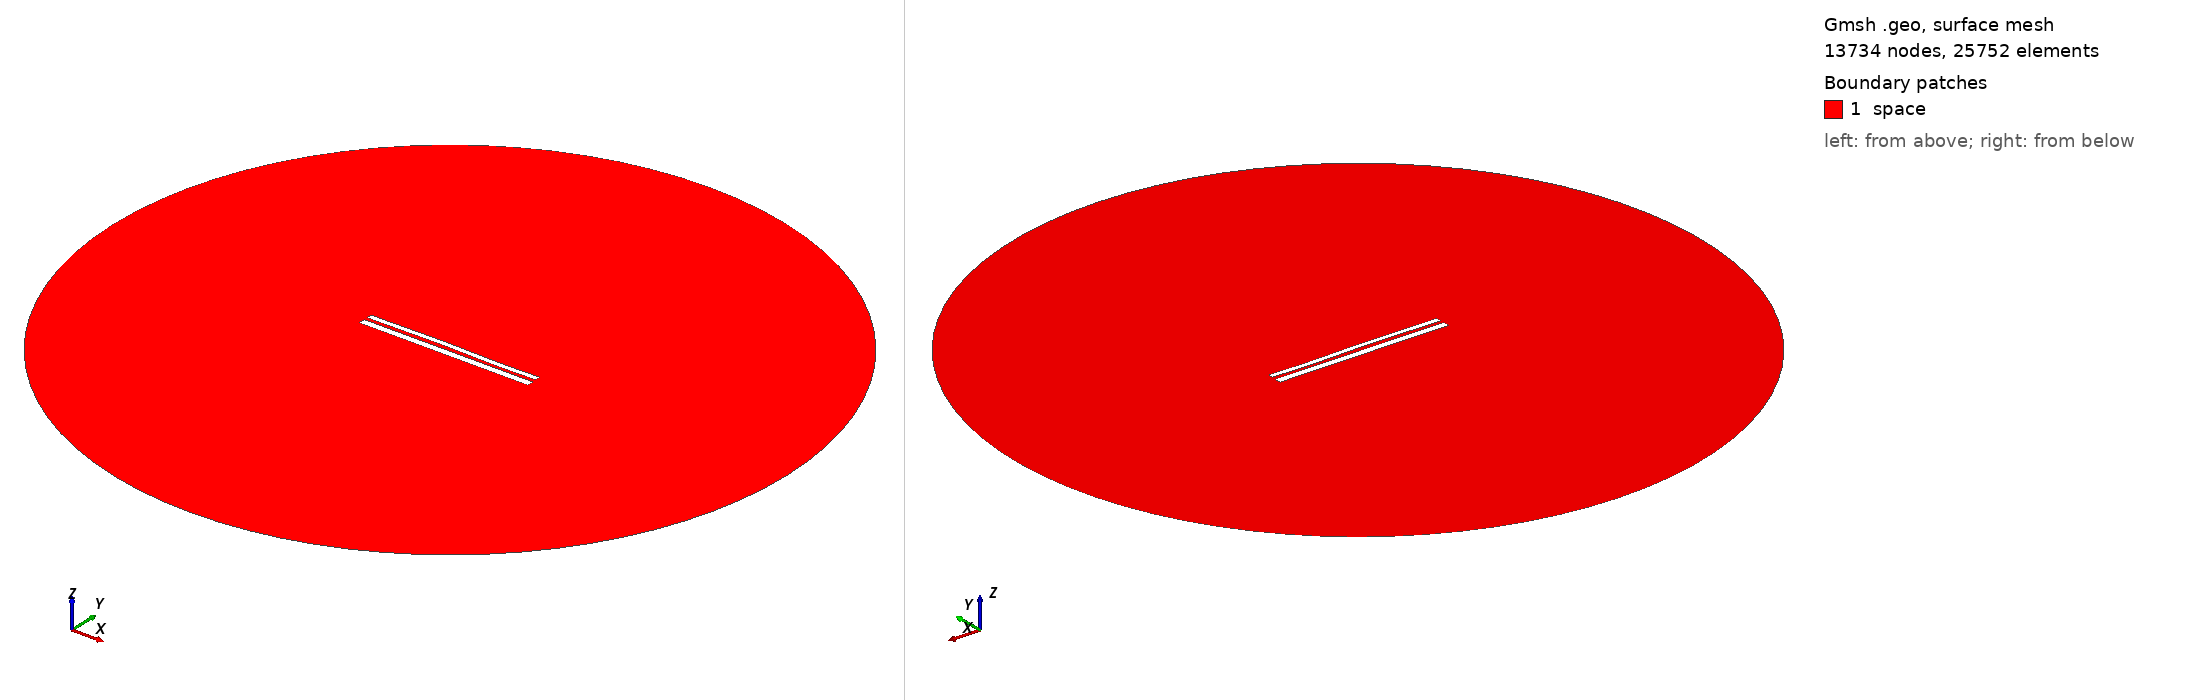

Gmsh geometry script, surface-meshed: 13734 nodes, 25752 surface elements. Boundary patches (legend numbers): 1 space. Left view from above one corner, right view from below the opposite corner. Legend entries are the model's physical surfaces. The drawing asked Gmsh for element sizes between 1% and 20% of the model's largest extent; the script's own settings can give other sizes.

=== 10372.geo (drawn) ===
//---------------------------------------
// Geometry kernel
//---------------------------------------

SetFactory("OpenCASCADE");



//---------------------------------------
// Parameters of the geometry
//---------------------------------------

// Overetch of the upper plate
overetch = 0.375;

// Distance between the plates
distance = 1.75;

// Discretization over the x axis (for the deformation)
nx = 50; 

// Length of the plate
L = 100 - overetch; 

// Number of modes
n = 4; 

// 1st mode coefficient
coeff(1) = 0.0;
beta(1) = 0.596864 * 3.1415926535 / L;

// 2nd mode coefficient
coeff(2) = 0.15;
beta(2) = 1.49418 * 3.1415926535 / L;

// 3rd mode coefficient
coeff(3) = 0.15;
beta(3) = 2.50025 * 3.1415926535 / L;

// 4th mode coefficient
coeff(4) = -0.075;
beta(4) = 3.49999 * 3.1415926535 / L;



//---------------------------------------
// Upper plate (deformed rectangle)
//---------------------------------------

// Coordiantes of the upper plate
xmin = -50;
xmax = 50 - overetch;

// Height of the upper plate
yheight = 4 - 2 * overetch;

// Indexes of the points
UpperID[] = {};
LowerID[] = {};
LeftID[] = {};
RightID[] = {};

// Point index
p = 1;

// Horizontal edges
For i In {1:nx}
    x = xmin + (i-1)*(xmax - xmin)/(nx-1);

    y_bottom = distance / 2 + overetch;
    For j In {1:n}
        C = (Cosh(beta(j)*L) + Cos(beta(j)*L)) / (Sinh(beta(j)*L) + Sin(beta(j)*L));
        y_bottom  = y_bottom + coeff(j) * (Cosh(beta(j)*(x+50)) - Cos(beta(j)*(x+50)) - C * (Sinh(beta(j)*(x+50)) - Sin(beta(j)*(x+50))));
    EndFor

    y_top = y_bottom + yheight;

    Point(p) = {x, y_top, 0, 1.0};
    UpperID[i] = p;
    p = p + 1;

    Point(p) = {x, y_bottom, 0, 1.0};
    LowerID[i] = p;
    p = p + 1;
EndFor

// Create point lists
UpperPts[] = {}; LowerPts[] = {};
For i In {1:nx}
  UpperPts[] += {UpperID[i]};
  LowerPts[] += {LowerID[i]};
EndFor

// Build splines
Spline(1) = {UpperPts[]};
Spline(2) = {LowerPts[]};
Line(3) = {LowerPts[nx-1], UpperPts[nx-1]};
Line(4) = {LowerPts[0], UpperPts[0]};

// Build the plane surface
Curve Loop(1) = {2, 3, -1, -4};
Plane Surface(1) = {1};



//---------------------------------------
// Lower plate (rectangle)
//---------------------------------------

// Vertices
Point(1001) = {-50, -1, 0, 1.0};
Point(1002) = { 50, -1, 0, 1.0};
Point(1003) = { 50,  -5, 0, 1.0};
Point(1004) = {-50,  -5, 0, 1.0};

// Edges
Line(5) = {1001, 1002};
Line(6) = {1002, 1003};
Line(7) = {1003, 1004};
Line(8) = {1004, 1001};

// Plane surface
Line Loop(2) = {5, 6, 7, 8};
Plane Surface(2) = {2}; 



//---------------------------------------
// Outer (fictious) boundary
//---------------------------------------

// Points
Point(1005) = {0, 0, 0};       // Center
Point(1006) = {200, 0, 0};     // Start point
Point(1007) = {0, 200, 0};     // 90 degrees
Point(1008) = {-200, 0, 0};    // 180 degrees
Point(1009) = {0, -200, 0};    // 270 degrees

// Circle arcs (each needs start, center, end)
Circle(9) = {1006, 1005, 1007};
Circle(10) = {1007, 1005, 1008};
Circle(11) = {1008, 1005, 1009};
Circle(12) = {1009, 1005, 1006};

// Plane surface for the entire domain
Curve Loop(3) = {9, 10, 11, 12};
Surface(3) = {3};

// Subtract the plates from the whole domain to obtain the actual domain where we want to solve the equations
BooleanDifference{ Surface{3}; Delete; }{ Surface{1}; Surface{2}; Delete; }




//---------------------------------------
// Transfinite Lines/Curves
//---------------------------------------

// Set the number of points on the boundaries
r = 7;

// Plates
Transfinite Curve {1, 2} = 50*r Using Progression 1;
Transfinite Curve {3, 4} = 2*r Using Progression 1;
Transfinite Line {5, 7} = 50*r Using Progression 1;
Transfinite Line {6, 8} = 2*r Using Progression 1;

// Outer boundary
Transfinite Line {9, 10, 11, 12} = 20 Using Progression 1;



//---------------------------------------
// Physical groups
//---------------------------------------                

// Physical curves (boundaries)
Physical Line("force_segment", 10) = {2};
Physical Line("upper_plate", 11) = {1, 3, 4};
Physical Line("lower_plate", 12) = {5, 6, 7, 8};
Physical Line("boundary", 20) = {9, 10, 11, 12};

// Physical Surfaces
Physical Surface("space", 30) = {3};



//---------------------------------------
// 6. Generate the Mesh
//---------------------------------------

// 2D mesh generation
Mesh 2;
